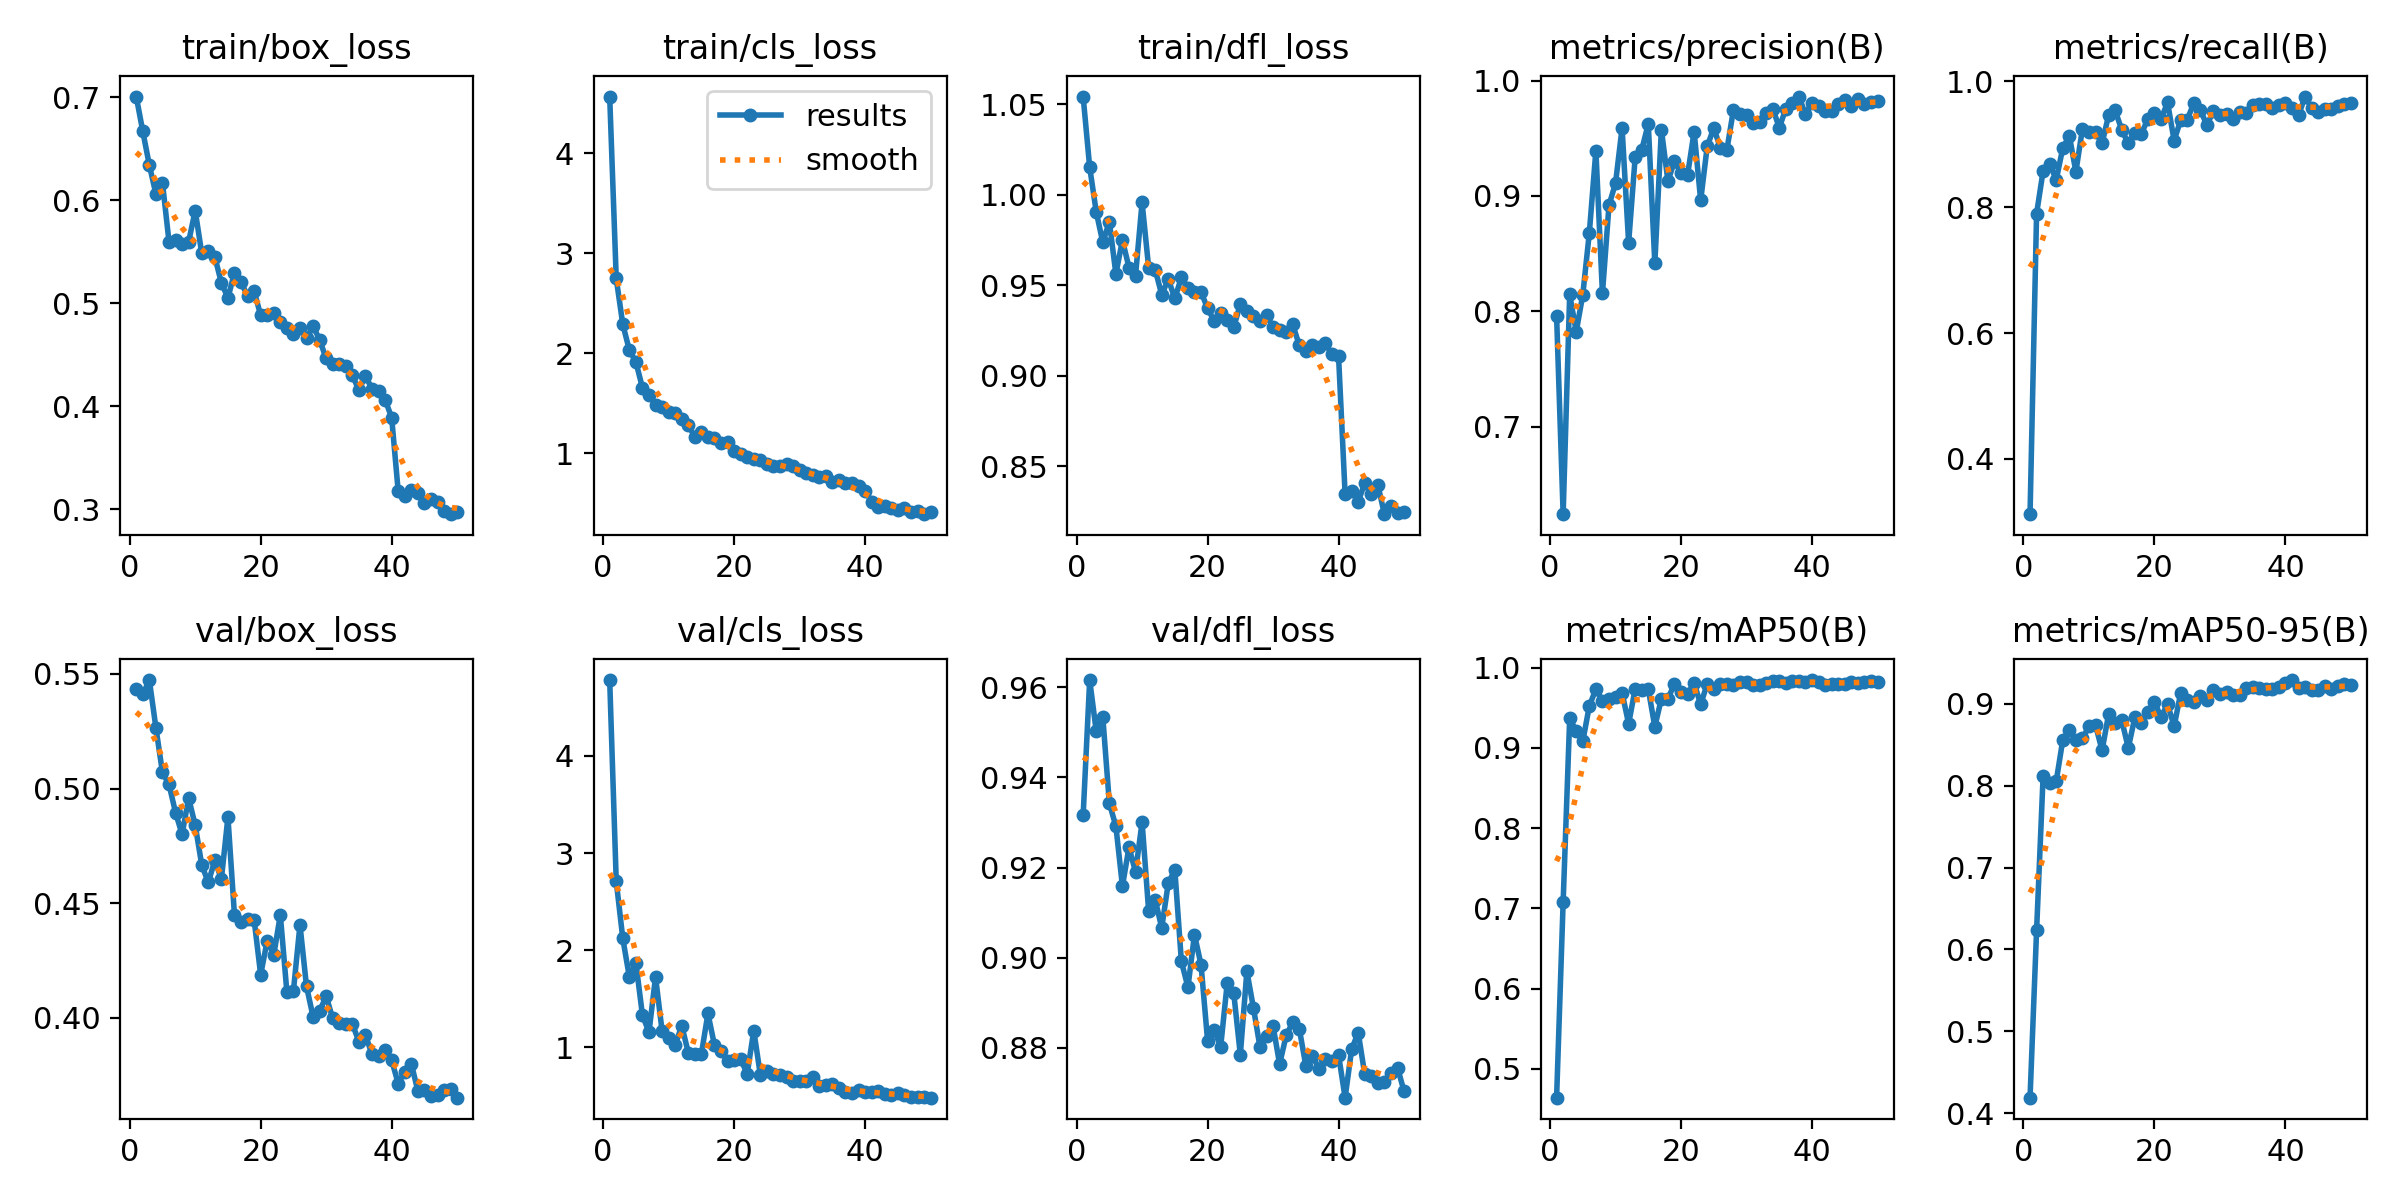

Values plotted in this chart, from the file beside it:
epoch, time, train/box_loss, train/cls_loss, train/dfl_loss, metrics/precision(B), metrics/recall(B), metrics/mAP50(B), metrics/mAP50-95(B), val/box_loss, val/cls_loss, val/dfl_loss, lr/pg0, lr/pg1, lr/pg2
1, 34.69, 0.7006, 4.567, 1.054, 0.7963, 0.312, 0.4642, 0.4188, 0.5433, 4.781, 0.9316, 0.06731, 0.0003302, 0.0003302
2, 55.41, 0.6669, 2.746, 1.015, 0.6244, 0.7898, 0.7078, 0.6232, 0.5411, 2.71, 0.9616, 0.03431, 0.0006628, 0.0006628
3, 76.6, 0.634, 2.288, 0.9906, 0.8147, 0.8581, 0.9369, 0.8124, 0.5473, 2.123, 0.9502, 0.00131, 0.0009929, 0.0009929
4, 97.23, 0.6061, 2.03, 0.9738, 0.7825, 0.8684, 0.921, 0.803, 0.5266, 1.725, 0.9534, 0.0009912, 0.0009912, 0.0009912
5, 117.9, 0.6171, 1.912, 0.9851, 0.8144, 0.8437, 0.9084, 0.8055, 0.5071, 1.871, 0.9343, 0.0009844, 0.0009844, 0.0009844
6, 138.6, 0.5597, 1.653, 0.9563, 0.8681, 0.8942, 0.9526, 0.8559, 0.5018, 1.332, 0.9292, 0.0009758, 0.0009758, 0.0009758
7, 159.3, 0.5609, 1.583, 0.975, 0.9394, 0.9134, 0.9731, 0.8677, 0.4895, 1.157, 0.9159, 0.0009652, 0.0009652, 0.0009652
8, 179.8, 0.5571, 1.484, 0.9598, 0.8156, 0.8565, 0.9588, 0.8559, 0.48, 1.726, 0.9245, 0.0009529, 0.0009529, 0.0009529
9, 200.5, 0.5595, 1.459, 0.9554, 0.8919, 0.9249, 0.9611, 0.8579, 0.4959, 1.17, 0.919, 0.0009388, 0.0009388, 0.0009388
10, 221.1, 0.5899, 1.41, 0.9958, 0.9111, 0.9194, 0.9641, 0.8723, 0.4841, 1.102, 0.9301, 0.0009229, 0.0009229, 0.0009229
11, 241.7, 0.5485, 1.399, 0.9599, 0.9589, 0.9202, 0.9689, 0.8739, 0.4667, 1.021, 0.9104, 0.0009055, 0.0009055, 0.0009055
12, 262.2, 0.5508, 1.345, 0.9587, 0.8595, 0.9017, 0.9301, 0.8431, 0.459, 1.226, 0.9129, 0.0008864, 0.0008864, 0.0008864
13, 282.8, 0.5449, 1.28, 0.9448, 0.9336, 0.9464, 0.974, 0.8875, 0.4687, 0.946, 0.9066, 0.0008658, 0.0008658, 0.0008658
14, 303.4, 0.5198, 1.162, 0.9534, 0.9399, 0.9538, 0.9723, 0.877, 0.4606, 0.9341, 0.9166, 0.0008439, 0.0008439, 0.0008439
15, 324.1, 0.5051, 1.206, 0.9428, 0.9625, 0.9231, 0.9735, 0.88, 0.4875, 0.932, 0.9194, 0.0008205, 0.0008205, 0.0008205
16, 345.1, 0.5297, 1.161, 0.9544, 0.8416, 0.9014, 0.9265, 0.8461, 0.4447, 1.35, 0.8992, 0.000796, 0.000796, 0.000796
17, 365.7, 0.5203, 1.149, 0.9485, 0.9575, 0.9181, 0.9615, 0.8833, 0.4418, 1.023, 0.8934, 0.0007702, 0.0007702, 0.0007702
18, 386.3, 0.5071, 1.1, 0.9464, 0.9129, 0.9169, 0.9613, 0.8771, 0.4432, 0.9586, 0.9051, 0.0007435, 0.0007435, 0.0007435
19, 406.8, 0.5117, 1.108, 0.9464, 0.9301, 0.9405, 0.9801, 0.8906, 0.4427, 0.8644, 0.8985, 0.0007158, 0.0007158, 0.0007158
20, 427.4, 0.4882, 1.021, 0.9373, 0.9196, 0.9499, 0.9701, 0.9025, 0.4188, 0.8728, 0.8816, 0.0006872, 0.0006872, 0.0006872
21, 447.9, 0.4885, 0.9922, 0.9304, 0.9182, 0.9402, 0.9673, 0.8836, 0.4337, 0.8768, 0.8841, 0.000658, 0.000658, 0.000658
22, 468.4, 0.4905, 0.9586, 0.9347, 0.9557, 0.9666, 0.981, 0.8998, 0.4274, 0.7297, 0.8803, 0.0006281, 0.0006281, 0.0006281
23, 488.8, 0.4819, 0.9452, 0.931, 0.8962, 0.906, 0.9543, 0.8724, 0.4449, 1.174, 0.8944, 0.0005978, 0.0005978, 0.0005978
24, 509.6, 0.476, 0.9344, 0.9269, 0.9429, 0.9387, 0.98, 0.9132, 0.4113, 0.7192, 0.8921, 0.000567, 0.000567, 0.000567
25, 530.2, 0.4702, 0.8866, 0.9396, 0.9588, 0.9393, 0.9732, 0.9053, 0.4118, 0.7612, 0.8785, 0.0005361, 0.0005361, 0.0005361
26, 550.6, 0.4763, 0.8674, 0.9358, 0.9418, 0.9652, 0.9798, 0.9028, 0.4406, 0.7248, 0.897, 0.000505, 0.000505, 0.000505
27, 571.3, 0.466, 0.8711, 0.9331, 0.94, 0.9547, 0.9794, 0.9091, 0.4137, 0.7207, 0.8889, 0.0004739, 0.0004739, 0.0004739
28, 591.8, 0.4782, 0.8874, 0.9304, 0.9744, 0.9308, 0.9787, 0.9049, 0.4005, 0.6946, 0.8802, 0.000443, 0.000443, 0.000443
29, 612.3, 0.4642, 0.874, 0.9338, 0.9714, 0.9529, 0.9818, 0.9164, 0.403, 0.6575, 0.8826, 0.0004122, 0.0004122, 0.0004122
30, 632.7, 0.4465, 0.8355, 0.9268, 0.9701, 0.9474, 0.9825, 0.9116, 0.4094, 0.654, 0.8848, 0.0003819, 0.0003819, 0.0003819
31, 653.2, 0.4406, 0.8034, 0.9254, 0.9634, 0.9475, 0.9786, 0.915, 0.3997, 0.65, 0.8764, 0.000352, 0.000352, 0.000352
32, 673.9, 0.4412, 0.777, 0.9242, 0.9645, 0.9404, 0.9788, 0.9113, 0.398, 0.701, 0.8828, 0.0003228, 0.0003228, 0.0003228
33, 694.5, 0.439, 0.7616, 0.9284, 0.9719, 0.9511, 0.9806, 0.9109, 0.3975, 0.6015, 0.8857, 0.0002942, 0.0002942, 0.0002942
34, 715.7, 0.4301, 0.7669, 0.9169, 0.9757, 0.9498, 0.9832, 0.919, 0.3974, 0.6143, 0.8843, 0.0002665, 0.0002665, 0.0002665
35, 736.3, 0.4154, 0.7108, 0.9139, 0.9593, 0.962, 0.9833, 0.9206, 0.3896, 0.6284, 0.8761, 0.0002398, 0.0002398, 0.0002398
36, 756.9, 0.4297, 0.7292, 0.9169, 0.9753, 0.9648, 0.9805, 0.9193, 0.3925, 0.5802, 0.8782, 0.000214, 0.000214, 0.000214
37, 778.4, 0.4165, 0.7015, 0.9158, 0.9805, 0.9645, 0.984, 0.9179, 0.384, 0.5378, 0.8754, 0.0001895, 0.0001895, 0.0001895
38, 798.9, 0.4143, 0.7009, 0.9179, 0.9861, 0.9583, 0.9839, 0.9177, 0.3832, 0.5357, 0.8775, 0.0001661, 0.0001661, 0.0001661
39, 819.5, 0.4064, 0.6669, 0.9118, 0.9708, 0.9624, 0.9821, 0.9206, 0.386, 0.5605, 0.8772, 0.0001442, 0.0001442, 0.0001442
40, 840.1, 0.3889, 0.6241, 0.9107, 0.9809, 0.9654, 0.9847, 0.9255, 0.3815, 0.5407, 0.8784, 0.0001236, 0.0001236, 0.0001236
41, 890.1, 0.3173, 0.5142, 0.8345, 0.9777, 0.9571, 0.9825, 0.9291, 0.3713, 0.5367, 0.869, 0.0001045, 0.0001045, 0.0001045
42, 910.5, 0.3123, 0.463, 0.8363, 0.9732, 0.9466, 0.9791, 0.9192, 0.3765, 0.5518, 0.8797, 8.70577e-05, 8.70577e-05, 8.70577e-05
43, 932, 0.3182, 0.474, 0.8305, 0.9734, 0.976, 0.9798, 0.9205, 0.38, 0.5202, 0.8834, 7.12282e-05, 7.12282e-05, 7.12282e-05
44, 952.2, 0.3158, 0.4542, 0.8406, 0.9801, 0.9577, 0.9802, 0.9172, 0.3681, 0.5078, 0.8741, 5.71106e-05, 5.71106e-05, 5.71106e-05
45, 972.4, 0.306, 0.4309, 0.8348, 0.9828, 0.9518, 0.9797, 0.9171, 0.3686, 0.5298, 0.8737, 4.47606e-05, 4.47606e-05, 4.47606e-05
46, 992.4, 0.3097, 0.4501, 0.8397, 0.9779, 0.9559, 0.9819, 0.922, 0.366, 0.5159, 0.8721, 3.4227e-05, 3.4227e-05, 3.4227e-05
47, 1012, 0.3075, 0.4093, 0.8235, 0.9844, 0.9564, 0.9811, 0.9185, 0.3663, 0.4944, 0.8725, 2.55513e-05, 2.55513e-05, 2.55513e-05
48, 1033, 0.2986, 0.4227, 0.828, 0.9797, 0.9605, 0.9828, 0.9214, 0.3683, 0.4896, 0.8744, 1.87678e-05, 1.87678e-05, 1.87678e-05
49, 1052, 0.2952, 0.3887, 0.8242, 0.9818, 0.9647, 0.9831, 0.9236, 0.3688, 0.488, 0.8756, 1.39032e-05, 1.39032e-05, 1.39032e-05
50, 1072, 0.2971, 0.4139, 0.8245, 0.9821, 0.9653, 0.9828, 0.9229, 0.3652, 0.4833, 0.8704, 1.09768e-05, 1.09768e-05, 1.09768e-05
